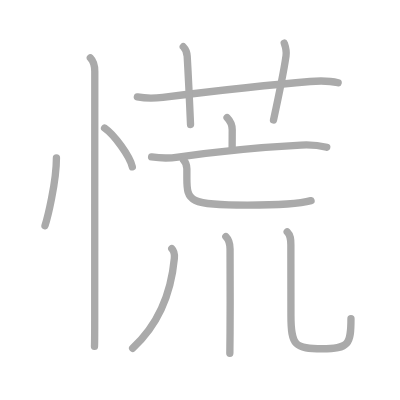
t = 0.00 s
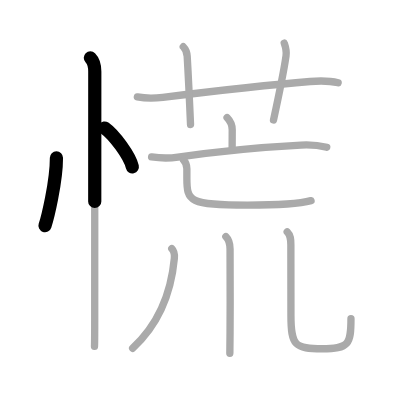
t = 2.50 s
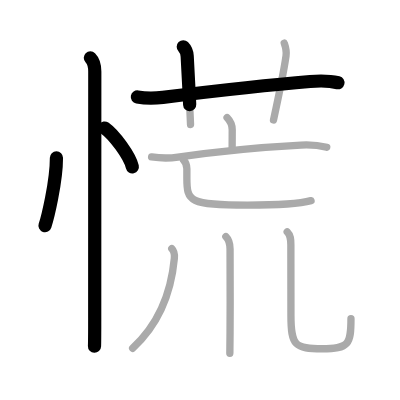
t = 4.75 s
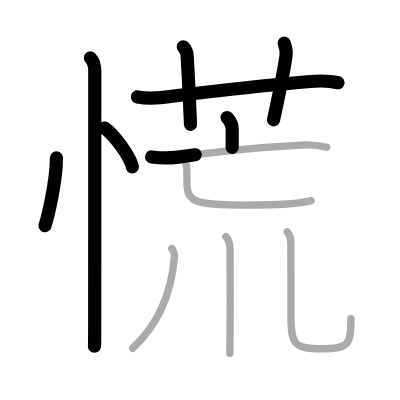
t = 7.25 s
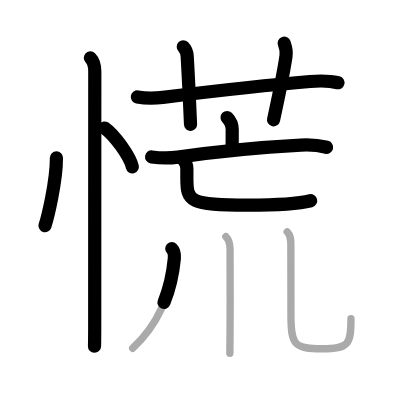
t = 9.50 s
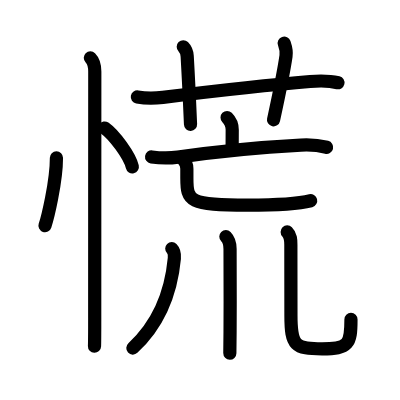
t = 12.00 s

The animated SVG that drew these frames (rendered in a browser with its animation timeline set to each time). Animation: 12 SMIL elements (animate=12); one cycle of 12.00 s.

<?xml version="1.0" standalone="no"?>
<!DOCTYPE svg PUBLIC "-//W3C//DTD SVG 1.1//EN"   "http://www.w3.org/Graphics/SVG/1.1/DTD/svg11.dtd">
<svg width="400px" height="400px"  version="1.1" xmlns="http://www.w3.org/2000/svg">
  <defs>
    <marker id="Triangle" viewBox="0 0 10 10" refX="0" refY="5" markerUnits="strokeWidth" markerWidth="3" style="stroke-opacity:0%;fill:#aaaaaa;" markerHeight="2" orient="auto">
      <path d="M 0 0 L 10 5 L 0 10 z" />
    </marker>
    
    <marker id="Arrow" viewBox="0 0 10 10" refX="5" refY="5" markerUnits="strokeWidth" markerWidth="1.8" style="stroke-opacity:0%;fill:#770000;" markerHeight="2" orient="auto">
      <path d="M 0 4 L 6 4 L 4 1 L 10 5 L 4 9 L 6 6 L 0 6 z" />
        <circle cx="5" cy="5" r="5" />
      </marker>
    
    <marker id="TriangleRed" viewBox="0 0 10 10" refX="0" refY="5" markerUnits="strokeWidth" markerWidth="3" style="stroke-opacity:0%;fill:#CC0000;" markerHeight="2" orient="auto">
      <path d="M 0 0 L 10 5 L 0 10 z" />
    </marker>
    
    <marker id="ArrowRed" viewBox="0 0 10 10" refX="5" refY="5" markerUnits="strokeWidth" markerWidth="1.8" style="stroke-opacity:0%;fill:#CC0000;" markerHeight="2" orient="auto">
      <path d="M 0 4 L 6 4 L 4 1 L 10 5 L 4 9 L 6 6 L 0 6 z" />
        <circle cx="5" cy="5" r="5" />
      </marker>
    
  </defs>
  
  <path style="fill:#ffffff; fill-opacity:100%; fill-rule:evenodd; stroke-width:0;" d="M 0 0 L 400px 0 L 400px 400px L 0 400px L 0 0" />

  <g transform="scale(3.6697247706422 3.6697247706422)">
<path style="fill:none; fill-opacity:0%; fill-rule:evenodd; stroke:#aaaaaa; stroke-opacity:100%; stroke-width: 1.5pt; stroke-linejoin:round; stroke-linecap:round;" d="M15.38 43c0 6.7-2.48 16.59-3.12 18.5"></path>
<path style="fill:none; fill-opacity:0%; fill-rule:evenodd; stroke:#aaaaaa; stroke-opacity:100%; stroke-width: 1.5pt; stroke-linejoin:round; stroke-linecap:round;" d="M28.5 34.88c2.67 1.87 6.89 7.68 7.56 10.59"></path>
<path style="fill:none; fill-opacity:0%; fill-rule:evenodd; stroke:#aaaaaa; stroke-opacity:100%; stroke-width: 1.5pt; stroke-linejoin:round; stroke-linecap:round;" d="M24.62 15.75c1 1 1.21 2.38 1.21 3.75c0 0.86-0.02 47.38-0.02 67.13c0 3.78-0.02 6.72-0.06 7.74"></path>
<path style="fill:none; fill-opacity:0%; fill-rule:evenodd; stroke:#aaaaaa; stroke-opacity:100%; stroke-width: 1.5pt; stroke-linejoin:round; stroke-linecap:round;" d="M37.43 26.41c2.57 0.47 4.87 0.37 6.95 0.11c11.37-1.4 25.75-3.15 40.13-4.32c2.51-0.2 5.18-0.25 7.63 0.36"></path>
<path style="fill:none; fill-opacity:0%; fill-rule:evenodd; stroke:#aaaaaa; stroke-opacity:100%; stroke-width: 1.5pt; stroke-linejoin:round; stroke-linecap:round;" d="M49.94 12.74c0.72 0.72 1.02 1.74 1.07 2.59c0.46 8 0.62 11.8 0.91 18.6"></path>
<path style="fill:none; fill-opacity:0%; fill-rule:evenodd; stroke:#aaaaaa; stroke-opacity:100%; stroke-width: 1.5pt; stroke-linejoin:round; stroke-linecap:round;" d="M77.45 11.75c0.41 1.17 0.71 1.99 0.49 3.49c-0.69 4.76-1.69 9.51-3.41 17.44"></path>
<path style="fill:none; fill-opacity:0%; fill-rule:evenodd; stroke:#aaaaaa; stroke-opacity:100%; stroke-width: 1.5pt; stroke-linejoin:round; stroke-linecap:round;" d="M61.88 32.03c0.98 0.98 1.4 1.97 1.4 3.34c0 1.25-0.02 2.75-0.02 4.78"></path>
<path style="fill:none; fill-opacity:0%; fill-rule:evenodd; stroke:#aaaaaa; stroke-opacity:100%; stroke-width: 1.5pt; stroke-linejoin:round; stroke-linecap:round;" d="M41.31 42.76c2.44 0.36 4.65 0.42 7.18 0.05c9.88-1.44 24.05-2.78 33.51-3.28c2.47-0.13 5 0.09 7.03 0.61"></path>
<path style="fill:none; fill-opacity:0%; fill-rule:evenodd; stroke:#aaaaaa; stroke-opacity:100%; stroke-width: 1.5pt; stroke-linejoin:round; stroke-linecap:round;" d="M50.02 43.65c0.67 0.67 0.9 1.45 0.9 2.33c0 1.02 0 1.77 0 2.51c0 6.39 0.59 7.41 16.56 7.41c10.6 0 15.83-0.83 17.28-1.23"></path>
<path style="fill:none; fill-opacity:0%; fill-rule:evenodd; stroke:#aaaaaa; stroke-opacity:100%; stroke-width: 1.5pt; stroke-linejoin:round; stroke-linecap:round;" d="M46.81 67.75c0.66 0.66 0.78 1.79 0.7 2.66C46.71 79 43.62 88 36.14 94.9"></path>
<path style="fill:none; fill-opacity:0%; fill-rule:evenodd; stroke:#aaaaaa; stroke-opacity:100%; stroke-width: 1.5pt; stroke-linejoin:round; stroke-linecap:round;" d="M61.55 64.47c0.93 0.93 1.14 2.16 1.14 3.39c0 0.55 0.07 14.37 0 22.75c-0.02 2.55-0.04 4.6-0.06 5.64"></path>
<path style="fill:none; fill-opacity:0%; fill-rule:evenodd; stroke:#aaaaaa; stroke-opacity:100%; stroke-width: 1.5pt; stroke-linejoin:round; stroke-linecap:round;" d="M78.26 63.21c0.95 0.95 1 2.04 1 3.48c0 6.69 0.02 11.04 0.02 19.3s1.13 9.05 8.48 9.05s7.88-1.28 7.88-8.17"></path>

<path style="fill:none; fill-opacity:0%; fill-rule:evenodd; stroke:#000000; stroke-opacity:100%; stroke-width: 2.7pt; stroke-linejoin:round; stroke-linecap:round;" d="M15.38 43c0 6.7-2.48 16.59-3.12 18.5" pathLength="100" stroke-dashoffset="100" stroke-dasharray="100 105"><animate id="dashAnim1" attributeName="stroke-dashoffset" from="100" to="0" dur="1s" calcMode="linear" fill="freeze"/></path>
<path style="fill:none; fill-opacity:0%; fill-rule:evenodd; stroke:#000000; stroke-opacity:100%; stroke-width: 2.7pt; stroke-linejoin:round; stroke-linecap:round;" d="M28.5 34.88c2.67 1.87 6.89 7.68 7.56 10.59" pathLength="100" stroke-dashoffset="100" stroke-dasharray="100 105"><animate id="dashAnim2" attributeName="stroke-dashoffset" from="100" to="0" dur="1s" calcMode="linear" begin="dashAnim1.end" fill="freeze"/></path>
<path style="fill:none; fill-opacity:0%; fill-rule:evenodd; stroke:#000000; stroke-opacity:100%; stroke-width: 2.7pt; stroke-linejoin:round; stroke-linecap:round;" d="M24.62 15.75c1 1 1.21 2.38 1.21 3.75c0 0.86-0.02 47.38-0.02 67.13c0 3.78-0.02 6.72-0.06 7.74" pathLength="100" stroke-dashoffset="100" stroke-dasharray="100 105"><animate id="dashAnim3" attributeName="stroke-dashoffset" from="100" to="0" dur="1s" calcMode="linear" begin="dashAnim2.end" fill="freeze"/></path>
<path style="fill:none; fill-opacity:0%; fill-rule:evenodd; stroke:#000000; stroke-opacity:100%; stroke-width: 2.7pt; stroke-linejoin:round; stroke-linecap:round;" d="M37.43 26.41c2.57 0.47 4.87 0.37 6.95 0.11c11.37-1.4 25.75-3.15 40.13-4.32c2.51-0.2 5.18-0.25 7.63 0.36" pathLength="100" stroke-dashoffset="100" stroke-dasharray="100 105"><animate id="dashAnim4" attributeName="stroke-dashoffset" from="100" to="0" dur="1s" calcMode="linear" begin="dashAnim3.end" fill="freeze"/></path>
<path style="fill:none; fill-opacity:0%; fill-rule:evenodd; stroke:#000000; stroke-opacity:100%; stroke-width: 2.7pt; stroke-linejoin:round; stroke-linecap:round;" d="M49.94 12.74c0.72 0.72 1.02 1.74 1.07 2.59c0.46 8 0.62 11.8 0.91 18.6" pathLength="100" stroke-dashoffset="100" stroke-dasharray="100 105"><animate id="dashAnim5" attributeName="stroke-dashoffset" from="100" to="0" dur="1s" calcMode="linear" begin="dashAnim4.end" fill="freeze"/></path>
<path style="fill:none; fill-opacity:0%; fill-rule:evenodd; stroke:#000000; stroke-opacity:100%; stroke-width: 2.7pt; stroke-linejoin:round; stroke-linecap:round;" d="M77.45 11.75c0.41 1.17 0.71 1.99 0.49 3.49c-0.69 4.76-1.69 9.51-3.41 17.44" pathLength="100" stroke-dashoffset="100" stroke-dasharray="100 105"><animate id="dashAnim6" attributeName="stroke-dashoffset" from="100" to="0" dur="1s" calcMode="linear" begin="dashAnim5.end" fill="freeze"/></path>
<path style="fill:none; fill-opacity:0%; fill-rule:evenodd; stroke:#000000; stroke-opacity:100%; stroke-width: 2.7pt; stroke-linejoin:round; stroke-linecap:round;" d="M61.88 32.03c0.98 0.98 1.4 1.97 1.4 3.34c0 1.25-0.02 2.75-0.02 4.78" pathLength="100" stroke-dashoffset="100" stroke-dasharray="100 105"><animate id="dashAnim7" attributeName="stroke-dashoffset" from="100" to="0" dur="1s" calcMode="linear" begin="dashAnim6.end" fill="freeze"/></path>
<path style="fill:none; fill-opacity:0%; fill-rule:evenodd; stroke:#000000; stroke-opacity:100%; stroke-width: 2.7pt; stroke-linejoin:round; stroke-linecap:round;" d="M41.31 42.76c2.44 0.36 4.65 0.42 7.18 0.05c9.88-1.44 24.05-2.78 33.51-3.28c2.47-0.13 5 0.09 7.03 0.61" pathLength="100" stroke-dashoffset="100" stroke-dasharray="100 105"><animate id="dashAnim8" attributeName="stroke-dashoffset" from="100" to="0" dur="1s" calcMode="linear" begin="dashAnim7.end" fill="freeze"/></path>
<path style="fill:none; fill-opacity:0%; fill-rule:evenodd; stroke:#000000; stroke-opacity:100%; stroke-width: 2.7pt; stroke-linejoin:round; stroke-linecap:round;" d="M50.02 43.65c0.67 0.67 0.9 1.45 0.9 2.33c0 1.02 0 1.77 0 2.51c0 6.39 0.59 7.41 16.56 7.41c10.6 0 15.83-0.83 17.28-1.23" pathLength="100" stroke-dashoffset="100" stroke-dasharray="100 105"><animate id="dashAnim9" attributeName="stroke-dashoffset" from="100" to="0" dur="1s" calcMode="linear" begin="dashAnim8.end" fill="freeze"/></path>
<path style="fill:none; fill-opacity:0%; fill-rule:evenodd; stroke:#000000; stroke-opacity:100%; stroke-width: 2.7pt; stroke-linejoin:round; stroke-linecap:round;" d="M46.81 67.75c0.66 0.66 0.78 1.79 0.7 2.66C46.71 79 43.62 88 36.14 94.9" pathLength="100" stroke-dashoffset="100" stroke-dasharray="100 105"><animate id="dashAnim10" attributeName="stroke-dashoffset" from="100" to="0" dur="1s" calcMode="linear" begin="dashAnim9.end" fill="freeze"/></path>
<path style="fill:none; fill-opacity:0%; fill-rule:evenodd; stroke:#000000; stroke-opacity:100%; stroke-width: 2.7pt; stroke-linejoin:round; stroke-linecap:round;" d="M61.55 64.47c0.93 0.93 1.14 2.16 1.14 3.39c0 0.55 0.07 14.37 0 22.75c-0.02 2.55-0.04 4.6-0.06 5.64" pathLength="100" stroke-dashoffset="100" stroke-dasharray="100 105"><animate id="dashAnim11" attributeName="stroke-dashoffset" from="100" to="0" dur="1s" calcMode="linear" begin="dashAnim10.end" fill="freeze"/></path>
<path style="fill:none; fill-opacity:0%; fill-rule:evenodd; stroke:#000000; stroke-opacity:100%; stroke-width: 2.7pt; stroke-linejoin:round; stroke-linecap:round;" d="M78.26 63.21c0.95 0.95 1 2.04 1 3.48c0 6.69 0.02 11.04 0.02 19.3s1.13 9.05 8.48 9.05s7.88-1.28 7.88-8.17" pathLength="100" stroke-dashoffset="100" stroke-dasharray="100 105"><animate id="dashAnim12" attributeName="stroke-dashoffset" from="100" to="0" dur="1s" calcMode="linear" begin="dashAnim11.end" fill="freeze"/></path>

</g>

</svg>  
          
